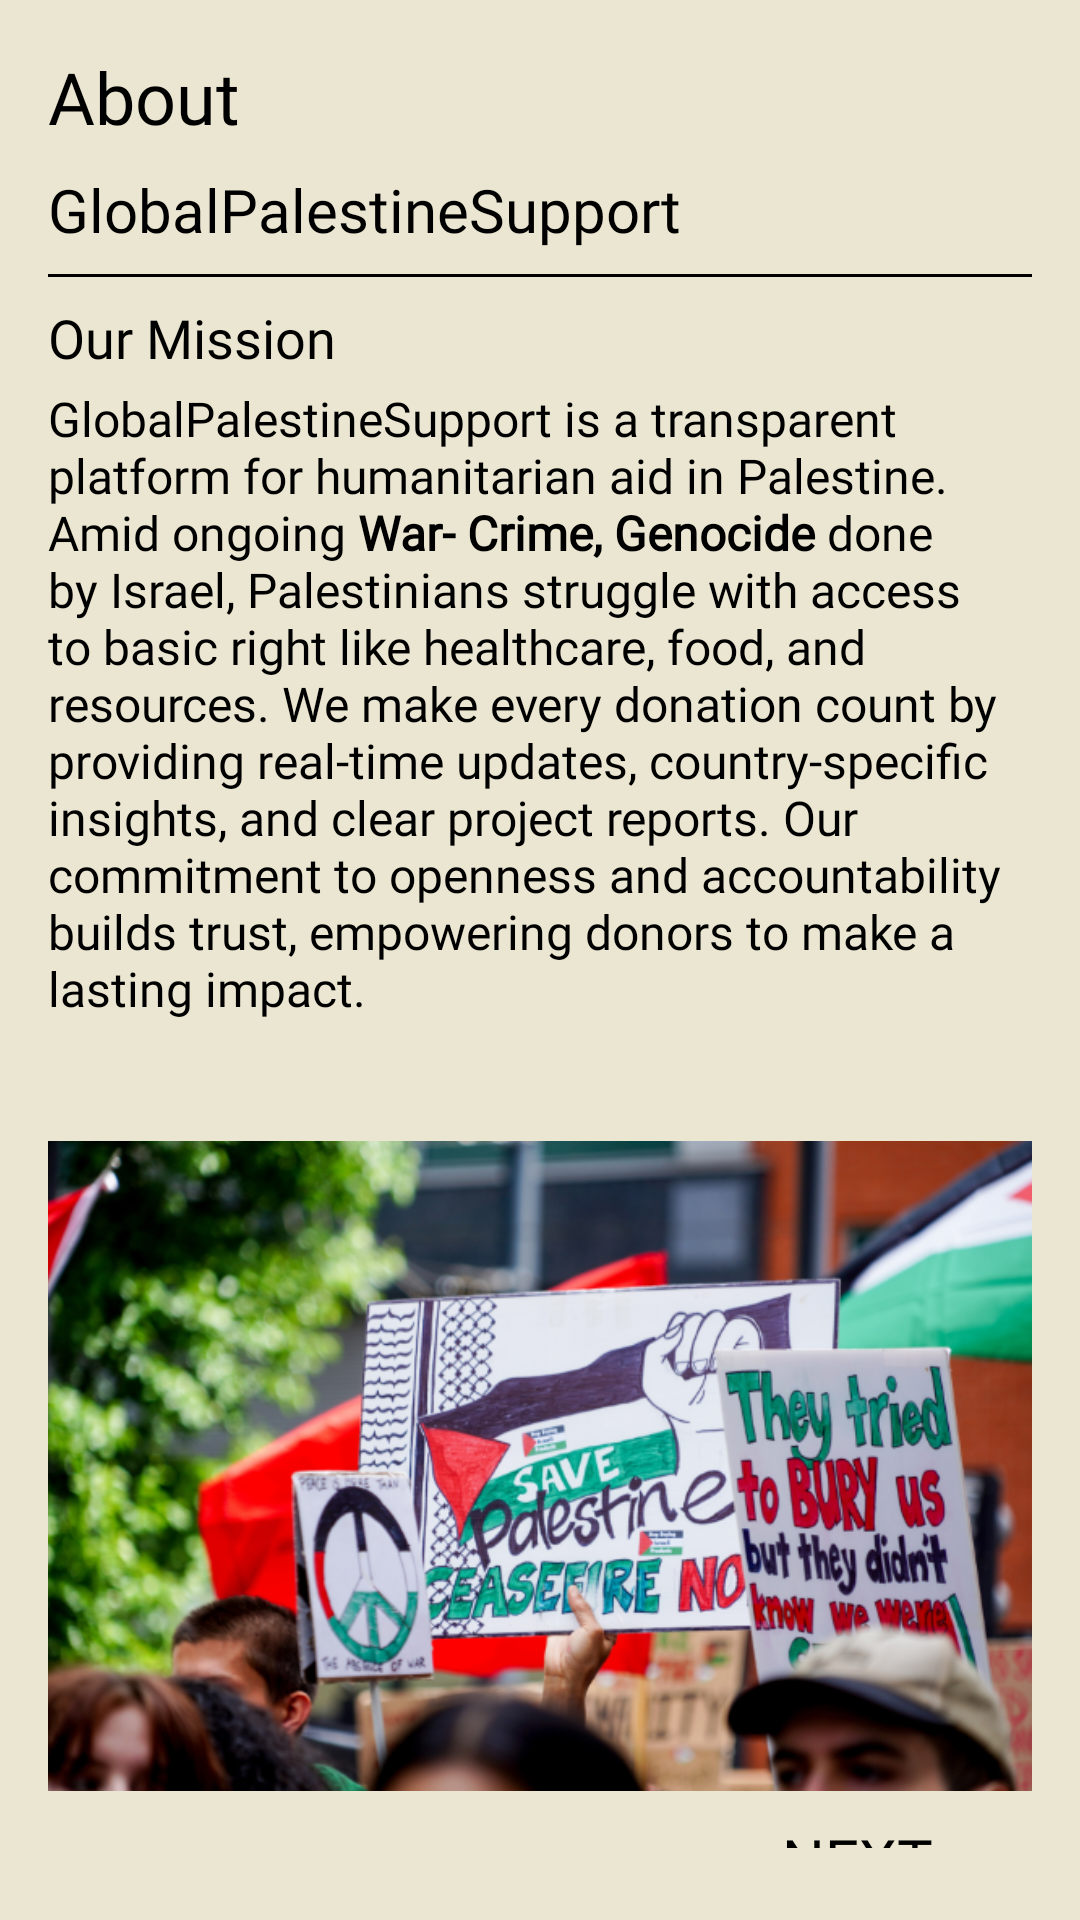

This screen was rendered from an Android layout file. Write that file and the resources it references.
<!-- AndroidManifest.xml: application theme Theme.Palestine -->
<!-- res/layout/activity_second.xml -->
<LinearLayout xmlns:android="http://schemas.android.com/apk/res/android"
    android:layout_width="match_parent"
    android:layout_height="match_parent"
    android:orientation="vertical"
    android:padding="16dp"
    android:background="@color/cream"
    android:fitsSystemWindows="true">

    
    <TextView
        android:layout_width="wrap_content"
        android:layout_height="wrap_content"
        android:fontFamily="@font/regular_font"
        android:text="About"
        android:textSize="24sp"
        android:textColor="#000000"
        android:layout_marginBottom="8dp"/>

    <TextView
        android:layout_width="wrap_content"
        android:layout_height="wrap_content"
        android:text="GlobalPalestineSupport"
        android:fontFamily="@font/regular_font"
        android:textSize="20sp"
        android:textColor="#000000"
        android:layout_marginBottom="8dp"/>

    <View
        android:layout_width="match_parent"
        android:layout_height="1dp"
        android:background="#000000"
        android:layout_marginBottom="8dp"/>

    

    

    <TextView
        android:layout_width="wrap_content"
        android:layout_height="wrap_content"
        android:layout_marginBottom="4dp"
        android:fontFamily="@font/regular_font"
        android:text="Our Mission"
        android:textColor="#000000"
        android:textSize="18sp" />

    <TextView
        android:layout_width="match_parent"
        android:layout_height="wrap_content"
        android:text="@string/mission_text"
        android:textColor="#000000"
        android:textSize="16sp"
        android:fontFamily="@font/regular_font"
        android:layout_marginBottom="16dp"/>

    
    <ImageView
        android:layout_width="match_parent"
        android:layout_height="wrap_content"
        android:layout_marginTop="24dp"
        android:adjustViewBounds="true"
        android:scaleType="centerCrop"
        android:src="@drawable/palestine_protest" />

    
    <TextView
        android:id="@+id/nextButton"
        android:layout_width="wrap_content"
        android:layout_height="wrap_content"
        android:layout_gravity="end"
        android:layout_marginTop="1dp"
        android:fontFamily="@font/regular_font"
        android:onClick="goToNextActivity"
        android:padding="8dp"
        android:text="NEXT →"
        android:textColor="#000000"
        android:textSize="20sp" />

</LinearLayout>
<!-- resources referenced by this layout -->
<resources>
  <color name="cream">#ebe6d1</color>
  <!-- drawable palestine_protest: png bitmap (drawable, 465697 bytes) -->
  <string name="mission_text">GlobalPalestineSupport is a transparent platform for humanitarian aid in Palestine. Amid ongoing <b>War- Crime, Genocide</b> done by Israel, Palestinians struggle with access to basic right like healthcare, food, and resources. We make every donation count by providing real-time updates, country-specific insights, and clear project reports. Our commitment to openness and accountability builds trust, empowering donors to make a lasting impact.
  </string>
  <style name="Theme.Palestine" parent="Theme.AppCompat.Light.NoActionBar">
          
          <item name="android:statusBarColor">#ebe6d1</item>
          <item name="colorPrimary">@color/purple_500</item>
          <item name="colorPrimaryVariant">@color/purple_700</item>
          <item name="colorOnPrimary">@color/white</item>
          
          <item name="colorSecondary">@color/teal_200</item>
          <item name="colorSecondaryVariant">@color/teal_700</item>
          <item name="colorOnSecondary">@color/black</item>
          
  
          
      </style>
  <color name="purple_500">#FF6200EE</color>
  <color name="purple_700">#FF3700B3</color>
  <color name="white">#FFFFFFFF</color>
  <color name="teal_200">#FF03DAC5</color>
  <color name="teal_700">#FF018786</color>
  <color name="black">#FF000000</color>
</resources>
